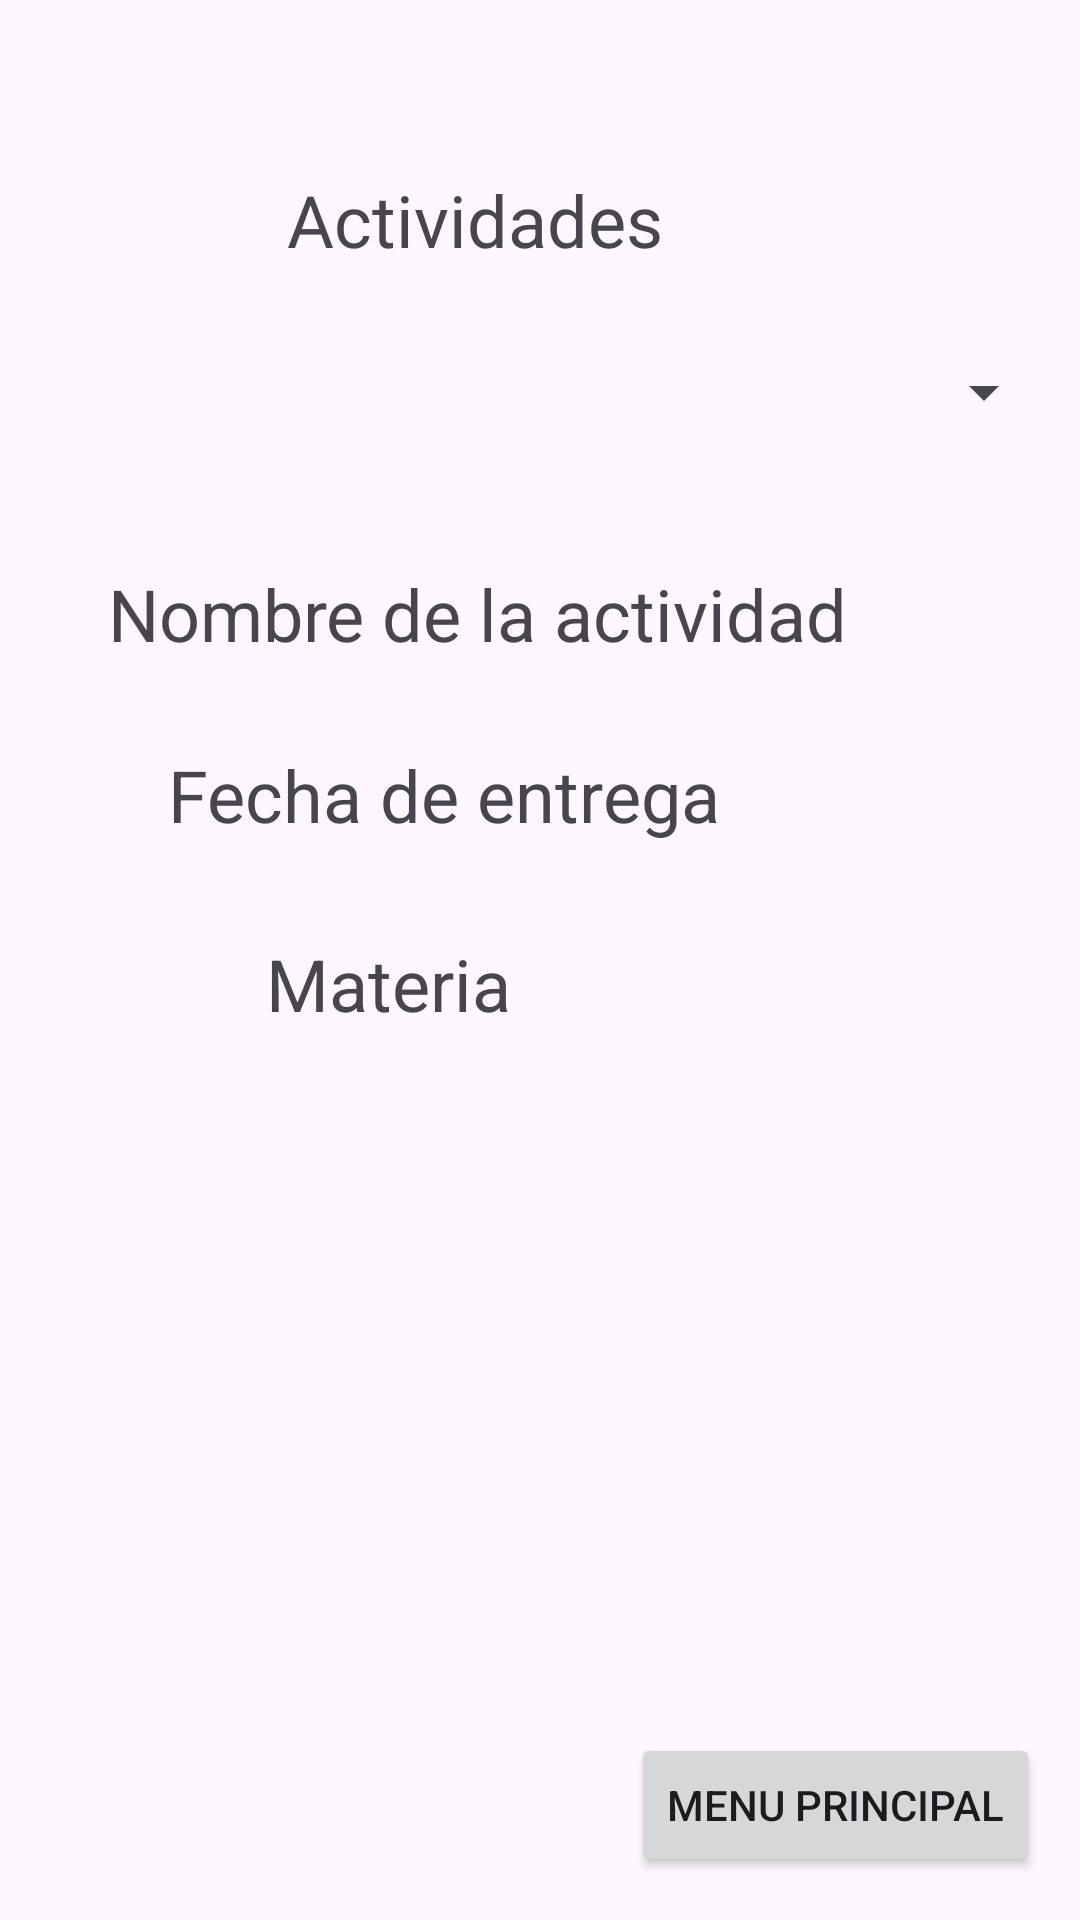

Write the Android layout XML for this screen, with the resource values it uses.
<!-- AndroidManifest.xml: application theme Theme.Studify_App -->
<!-- res/layout/vista_actividades.xml -->
<?xml version="1.0" encoding="utf-8"?>
<androidx.constraintlayout.widget.ConstraintLayout xmlns:android="http://schemas.android.com/apk/res/android"
    xmlns:app="http://schemas.android.com/apk/res-auto"
    xmlns:tools="http://schemas.android.com/tools"
    android:layout_width="match_parent"
    android:layout_height="match_parent">

    <TextView
        android:id="@+id/txtvMateria"
        android:layout_width="wrap_content"
        android:layout_height="wrap_content"
        android:text="Materia"
        android:textSize="24sp"
        app:layout_constraintBottom_toBottomOf="parent"
        app:layout_constraintEnd_toEndOf="parent"
        app:layout_constraintHorizontal_bias="0.319"
        app:layout_constraintStart_toStartOf="parent"
        app:layout_constraintTop_toTopOf="parent"
        app:layout_constraintVertical_bias="0.513" />

    <TextView
        android:id="@+id/txtvFechaEntrega"
        android:layout_width="wrap_content"
        android:layout_height="wrap_content"
        android:text="Fecha de entrega"
        android:textSize="24sp"
        app:layout_constraintBottom_toBottomOf="parent"
        app:layout_constraintEnd_toEndOf="parent"
        app:layout_constraintHorizontal_bias="0.319"
        app:layout_constraintStart_toStartOf="parent"
        app:layout_constraintTop_toTopOf="parent"
        app:layout_constraintVertical_bias="0.409" />

    <TextView
        android:id="@+id/txtvInfoActividades"
        android:layout_width="wrap_content"
        android:layout_height="wrap_content"
        android:text="Actividades"
        android:textSize="24sp"
        app:layout_constraintBottom_toBottomOf="parent"
        app:layout_constraintEnd_toEndOf="parent"
        app:layout_constraintHorizontal_bias="0.407"
        app:layout_constraintStart_toStartOf="parent"
        app:layout_constraintTop_toTopOf="parent"
        app:layout_constraintVertical_bias="0.094" />

    <TextView
        android:id="@+id/txtvTitutoCalificaciones"
        android:layout_width="wrap_content"
        android:layout_height="wrap_content"
        android:text="Nombre de la actividad"
        android:textSize="24sp"
        app:layout_constraintBottom_toBottomOf="parent"
        app:layout_constraintEnd_toEndOf="parent"
        app:layout_constraintHorizontal_bias="0.319"
        app:layout_constraintStart_toStartOf="parent"
        app:layout_constraintTop_toTopOf="parent"
        app:layout_constraintVertical_bias="0.31" />

    <Button
        android:id="@+id/btnRMenuPrincipal4"
        app:layout_constraintBottom_toBottomOf="parent"
        app:layout_constraintEnd_toEndOf="parent"
        app:layout_constraintHorizontal_bias="0.94"
        app:layout_constraintStart_toStartOf="parent"
        app:layout_constraintTop_toTopOf="parent"
        app:layout_constraintVertical_bias="0.976"
        android:layout_width="wrap_content"
        android:layout_height="wrap_content"
        android:text="Menu Principal"
        tools:layout_editor_absoluteX="234dp"
        tools:layout_editor_absoluteY="646dp" />

    <Spinner
        android:id="@+id/SpinVistaCategorias"
        app:layout_constraintBottom_toBottomOf="parent"
        app:layout_constraintEnd_toEndOf="parent"
        app:layout_constraintHorizontal_bias="0.258"
        app:layout_constraintStart_toStartOf="parent"
        app:layout_constraintTop_toTopOf="parent"
        app:layout_constraintVertical_bias="0.173"
        android:layout_width="349dp"
        android:layout_height="61dp"
        tools:layout_editor_absoluteX="16dp"
        tools:layout_editor_absoluteY="147dp" />

</androidx.constraintlayout.widget.ConstraintLayout>
<!-- resources referenced by this layout -->
<resources>
  <style name="Theme.Studify_App" parent="Base.Theme.Studify_App" />
  <style name="Base.Theme.Studify_App" parent="Theme.Material3.DayNight.NoActionBar">
          
          
      </style>
</resources>
